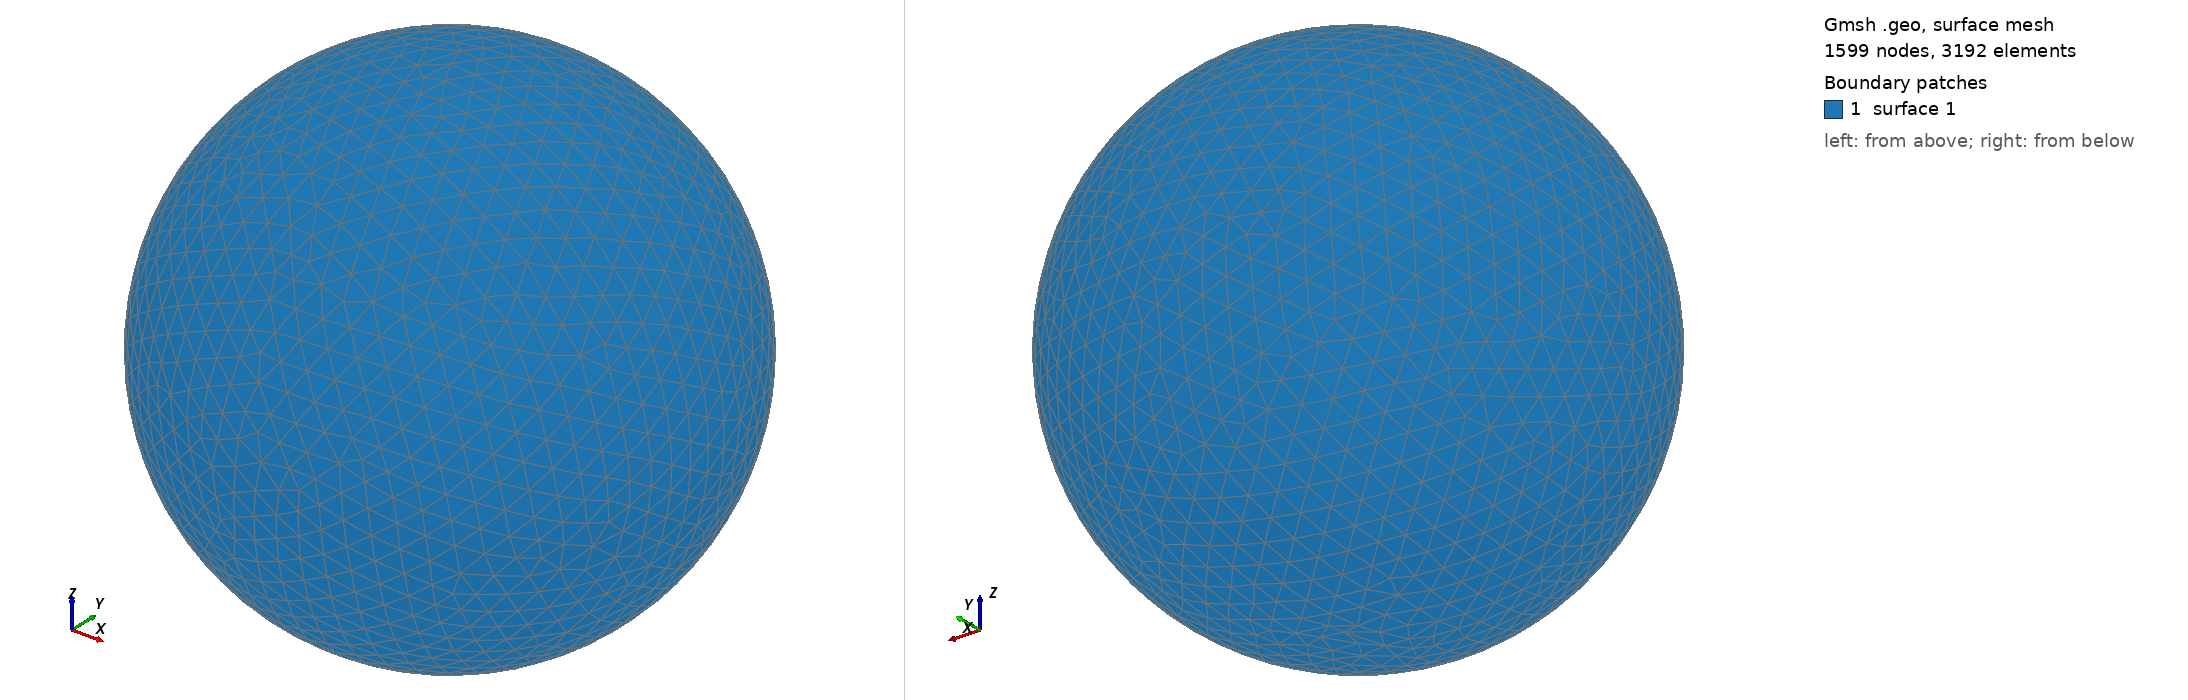

Gmsh geometry script, surface-meshed: 1599 nodes, 3192 surface elements. Boundary patches (legend numbers): 1 surface 1. Left view from above one corner, right view from below the opposite corner. The script declares no physical surfaces, so the legend lists its geometric surfaces. The drawing asked Gmsh for element sizes between 1% and 20% of the model's largest extent; the script's own settings can give other sizes.

=== shot1519.geo (drawn) ===
SetFactory("OpenCASCADE");
Point(1) = {0,0,0,0};
Sphere(1) = {0,0,0,0.05662000};
MeshSize{ PointsOf{ Surface{:}; } } = 0.005662000;
Mesh.ElementOrder=1;
Mesh.Format=39;
